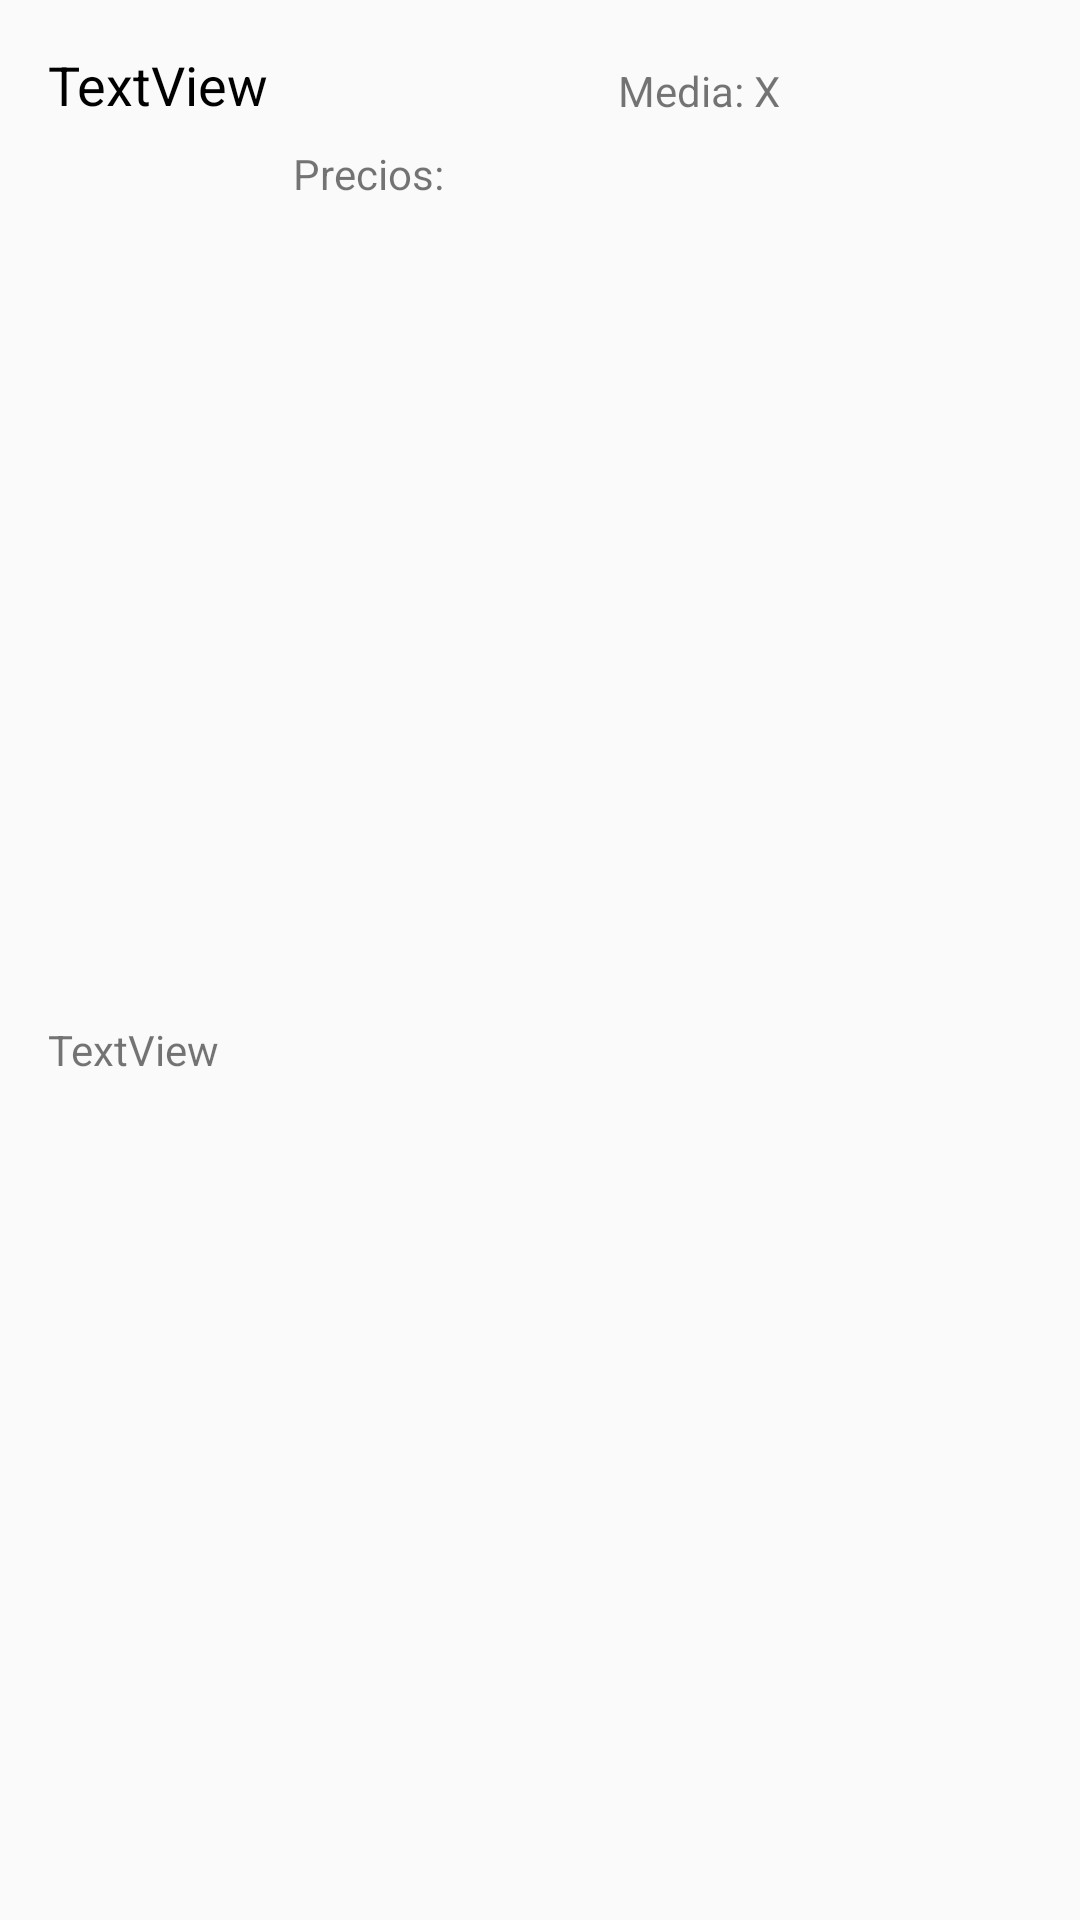

Produce the Android XML layout that renders to this screen, including the resource entries it uses.
<!-- AndroidManifest.xml: application theme AppTheme -->
<!-- res/layout/subasta_view.xml -->
<?xml version="1.0" encoding="utf-8"?>
<android.support.constraint.ConstraintLayout xmlns:android="http://schemas.android.com/apk/res/android"
    xmlns:app="http://schemas.android.com/apk/res-auto"
    xmlns:tools="http://schemas.android.com/tools"
    android:layout_width="match_parent"
    android:layout_height="wrap_content">

    <TextView
        android:id="@+id/tv_subasta_nombreProd_view"
        android:layout_width="wrap_content"
        android:layout_height="wrap_content"
        android:layout_marginStart="16dp"
        android:layout_marginTop="16dp"
        android:text="TextView"
        android:textColor="#000000"
        android:textSize="18sp"
        app:layout_constraintStart_toStartOf="parent"
        app:layout_constraintTop_toTopOf="parent" />

    <TextView
        android:id="@+id/textView4"
        android:layout_width="wrap_content"
        android:layout_height="wrap_content"
        android:layout_marginTop="20dp"
        android:layout_marginEnd="100dp"
        android:text="Media: X"
        app:layout_constraintBottom_toBottomOf="@+id/tv_subasta_nombreProd_view"
        app:layout_constraintEnd_toEndOf="parent"
        app:layout_constraintTop_toTopOf="parent" />

    <TextView
        android:id="@+id/textView5"
        android:layout_width="wrap_content"
        android:layout_height="wrap_content"
        android:layout_marginStart="8dp"
        android:layout_marginTop="8dp"
        android:text="Precios:"
        app:layout_constraintStart_toEndOf="@+id/tv_subasta_nombreProd_view"
        app:layout_constraintTop_toBottomOf="@+id/tv_subasta_nombreProd_view" />

    <TextView
        android:id="@+id/tv_subasta_precios_view"
        android:layout_width="wrap_content"
        android:layout_height="wrap_content"
        android:layout_marginBottom="8dp"
        android:text="TextView"
        app:layout_constraintBottom_toBottomOf="parent"
        app:layout_constraintStart_toStartOf="@+id/tv_subasta_nombreProd_view"
        app:layout_constraintTop_toBottomOf="@+id/textView5" />
</android.support.constraint.ConstraintLayout>
<!-- resources referenced by this layout -->
<resources>
  <style name="AppTheme" parent="Theme.AppCompat.Light">
          
          <item name="colorPrimary">@color/primaryColor</item>
          <item name="colorPrimaryDark">@color/primaryDarkColor</item>
          <item name="colorAccent">@color/accent</item>
      </style>
  <color name="primaryColor">#fafafa</color>
  <color name="primaryDarkColor">#c7c7c7</color>
  <color name="accent">#9be7ff</color>
</resources>
